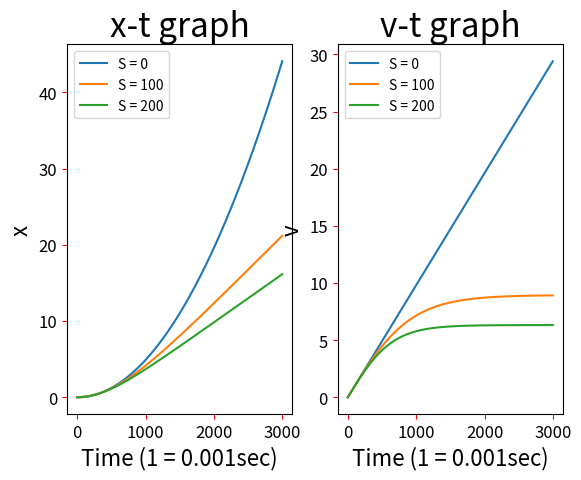

Reproduce this figure in Python.
import matplotlib.pyplot as plt

all_position = []
all_speed = []

all_position_2 = []
all_speed_2 = []

all_position_3 = []
all_speed_3 = []

#F=(1/2)CρSV^2
#x = vot + 1/2at^2

min_time = 0.001
data_count = 3000

#初始化
speed = 0
x = 0
#可調整
mass = 10
affected_area = 0



def drag_force(current_speed, affected_area, drag_coefficient = 0.4, air_density = 1.225):
    #print("drag_force:", drag_coefficient * air_density * affected_area * current_speed * current_speed / 2)
    try:
        return drag_coefficient * air_density * affected_area * current_speed * current_speed / 2
    except ZeroDivisionError:
        return 0
    
def gravity_force(mass, gravity = 9.8):
    #print("gravity_force:", mass * gravity)
    return mass * gravity

def final_acceleration(gravity_force, drag_force, mass):
    #print("final_acceleration:", (gravity_force - drag_force) / mass)
    return (gravity_force - drag_force) / mass

def delta_time_move(acceleration, min_time, current_speed):
    #print("delta_time_move:", current_speed * min_time + acceleration * min_time * min_time / 2)
    return current_speed * min_time + acceleration * min_time * min_time / 2

def delta_time_speed(acceleration, min_time, current_speed):
    #print("delta_time_speed:", current_speed + acceleration * min_time)
    return current_speed + acceleration * min_time

for i in range(data_count):
    x += delta_time_move(final_acceleration(gravity_force(mass), drag_force(speed, affected_area), mass), min_time, speed)
    speed = delta_time_speed(final_acceleration(gravity_force(mass), drag_force(speed, affected_area), mass), min_time, speed)
    #print(delta_time_speed(final_acceleration(gravity_force(mass), drag_force(speed, affected_area), mass), min_time, speed))
    #print()
    #print("--------------------------------------------")
    #print(">>> now position <<<", x)
    #print(">>> now speed <<<", speed)
    #print("--------------------------------------------")
    #print()
    all_position.append(x)
    all_speed.append(speed)

#print(all_position)
#print(all_speed)

#初始化
speed2 = 0
x2 = 0
#可調整
mass2 = 200
affected_area2 = 100


for i in range(data_count):
    x2 += delta_time_move(final_acceleration(gravity_force(mass2), drag_force(speed2, affected_area2), mass2), min_time, speed2)
    speed2 = delta_time_speed(final_acceleration(gravity_force(mass2), drag_force(speed2, affected_area2), mass2), min_time, speed2)
    #print()
    #print("--------------------------------------------")
    #print(">>> now position <<<", x2)
    #print(">>> now speed <<<", speed2)
    #print("--------------------------------------------")
    #print()
    all_position_2.append(x2)
    all_speed_2.append(speed2)

#初始化
speed3 = 0
x3 = 0
#可調整
mass3 = 200
affected_area3 = 200


for i in range(data_count):
    x3 += delta_time_move(final_acceleration(gravity_force(mass3), drag_force(speed3, affected_area3), mass3), min_time, speed3)
    speed3 = delta_time_speed(final_acceleration(gravity_force(mass3), drag_force(speed3, affected_area3), mass3), min_time, speed3)
    #print()
    #print("--------------------------------------------")
    #print(">>> now position <<<", x3)
    #print(">>> now speed <<<", speed3)
    #print("--------------------------------------------")
    #print()
    all_position_3.append(x3)
    all_speed_3.append(speed3)

plt.subplot(1, 2, 1)
posLine1 = plt.plot(all_position, label="S = " + str(affected_area))
posLine2 = plt.plot(all_position_2, label="S = " + str(affected_area2))
posLine3 = plt.plot(all_position_3, label="S = " + str(affected_area3))
plt.legend(loc='best')
plt.title("x-t graph", fontsize = 24)
plt.xlabel("Time (1 = " + str(min_time) + "sec)", fontsize = 16)
plt.ylabel("x", fontsize = 16)
plt.tick_params(axis='both', labelsize = 12, color='red')

plt.subplot(1, 2, 2)
plt.title("v-t graph", fontsize = 24)
plt.xlabel("Time (1 = " + str(min_time) + "sec)", fontsize = 16)
plt.ylabel("v", fontsize = 16)
posLine1 = plt.plot(all_speed, label="S = " + str(affected_area))
posLine2 = plt.plot(all_speed_2, label="S = " + str(affected_area2))
posLine3 = plt.plot(all_speed_3, label="S = " + str(affected_area3))
plt.legend(loc='best')
plt.tick_params(axis='both', labelsize = 12, color='red')

plt.show()


